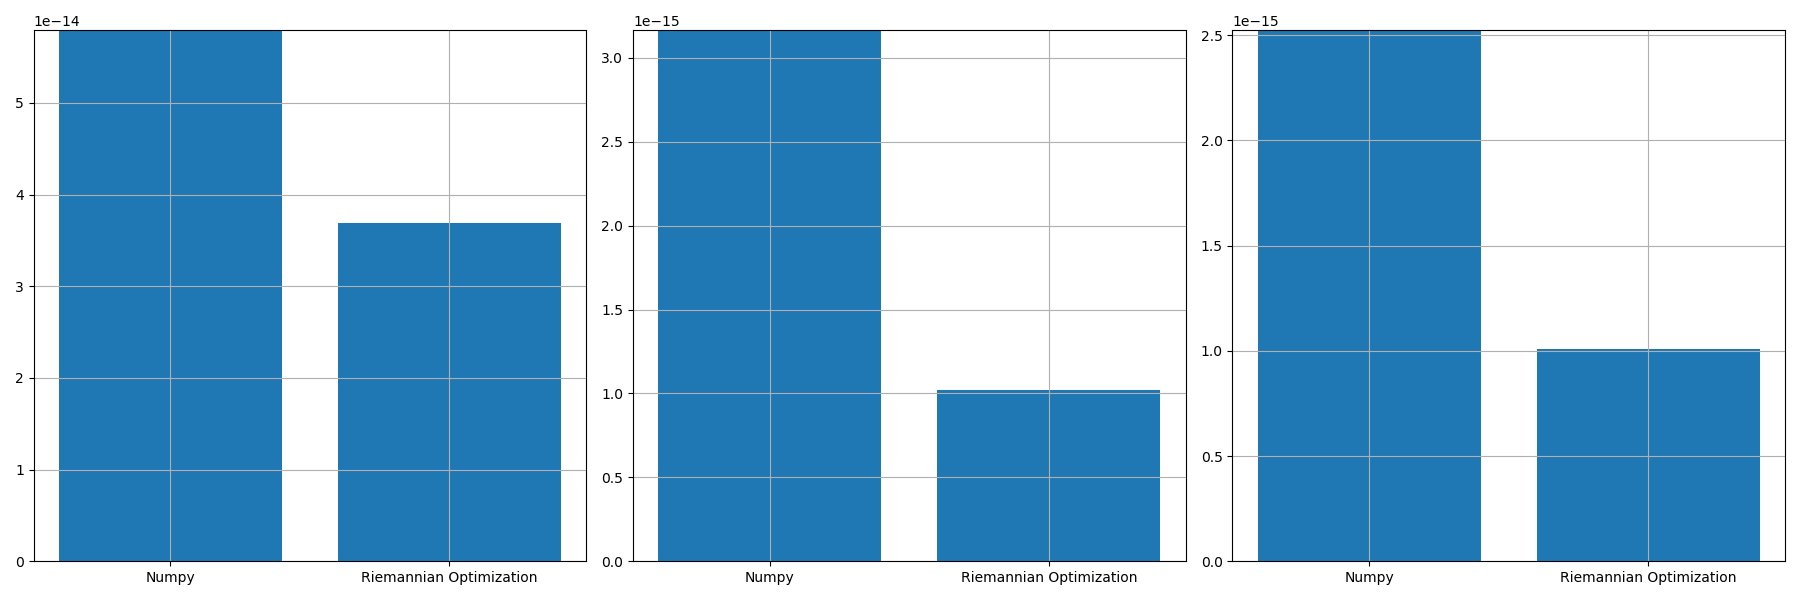

Source data for this figure (header and first rows):
, norm_prop, norm_conv, norm_prop_IU, norm_prop_IV, norm_conv_IU0, norm_conv_IV0
0, 3.6870612816864945e-14, 5.793450660820268e-14, 1.0186533253249155e-15, 1.0084792604798883e-15, 3.1649741439387106e-15, 2.5244069683392345e-15
